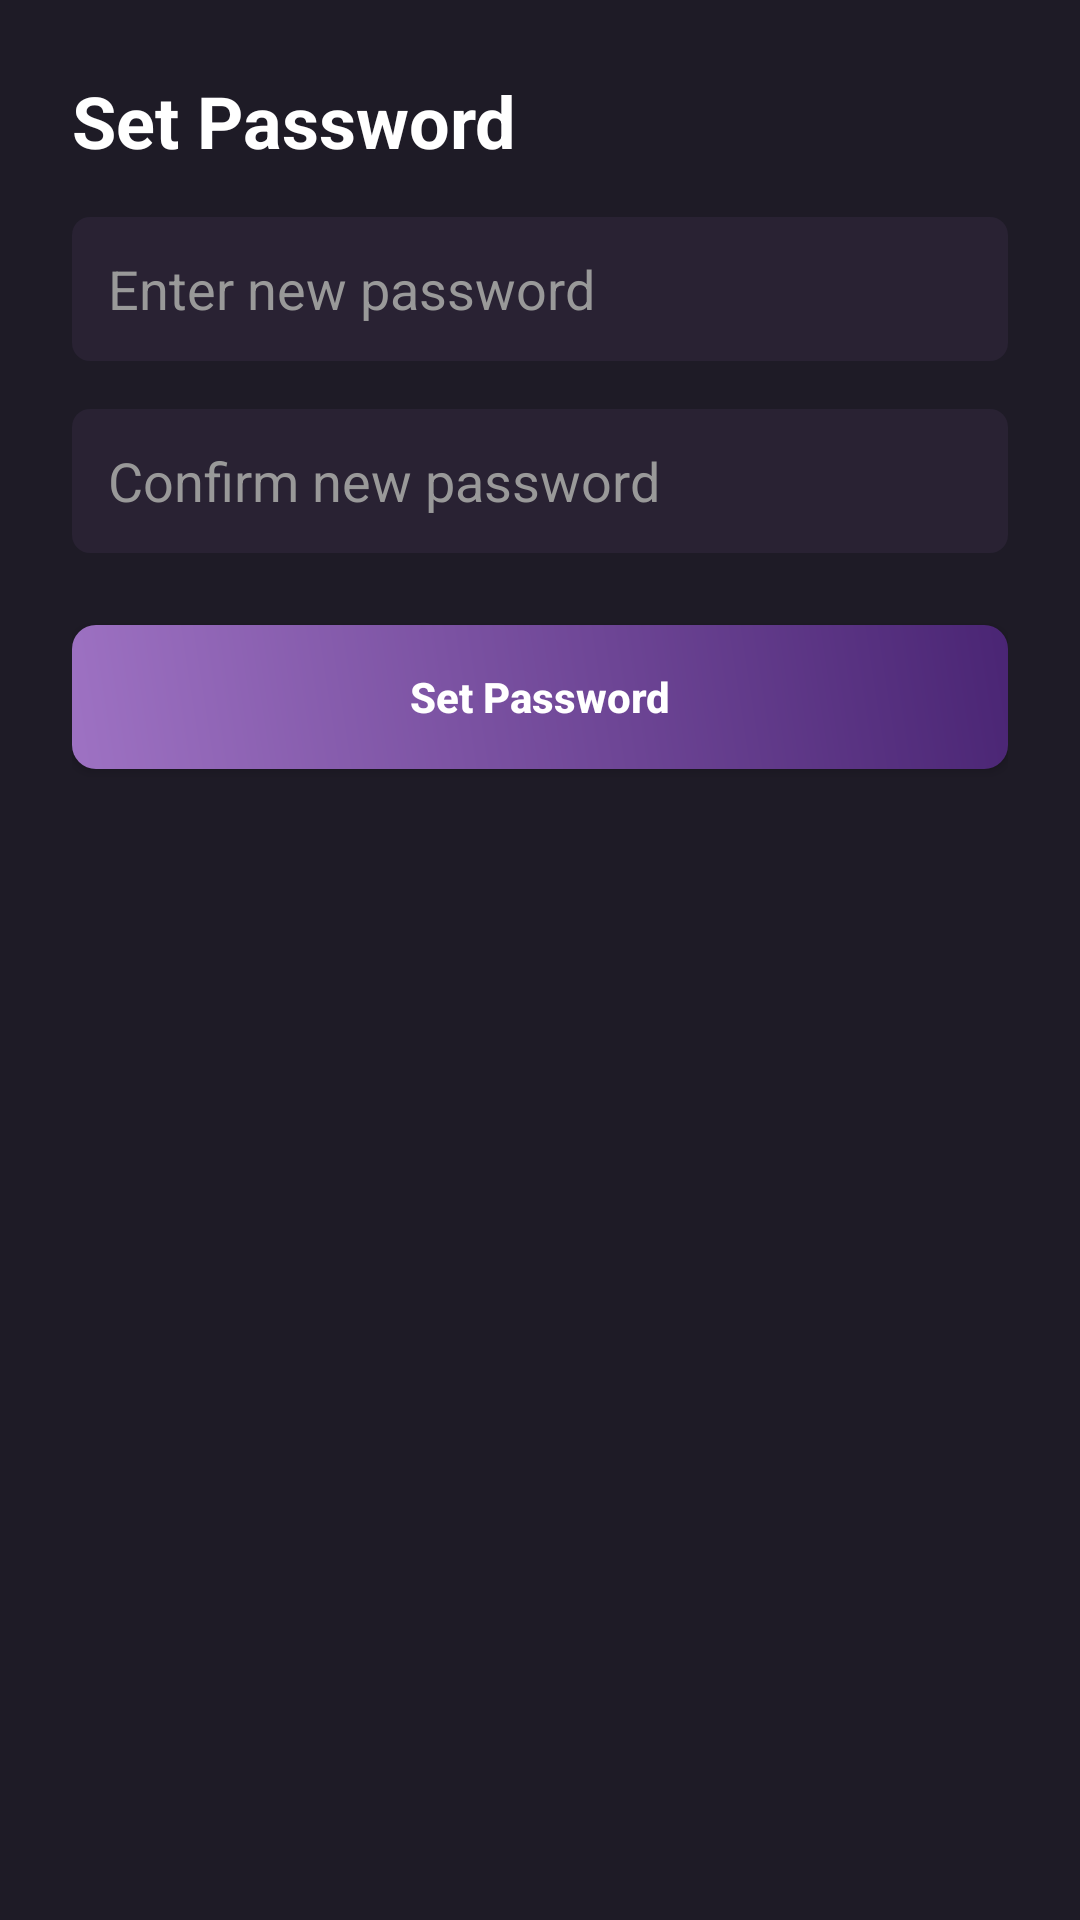

Layout XML and referenced resources for this Android screen:
<!-- AndroidManifest.xml: application theme Theme.Ballot_X -->
<!-- res/layout/activity_set_password.xml -->
<?xml version="1.0" encoding="utf-8"?>
<LinearLayout xmlns:android="http://schemas.android.com/apk/res/android"
    android:layout_width="match_parent"
    android:layout_height="match_parent"
    android:orientation="vertical"
    android:padding="24dp"
    android:background="#1E1B26">

    <TextView
        android:id="@+id/tvTitle"
        android:layout_width="wrap_content"
        android:layout_height="wrap_content"
        android:text="Set Password"
        android:textSize="24sp"
        android:textStyle="bold"
        android:textColor="#FFFFFF"
        android:layout_marginBottom="16dp" />

    <EditText
        android:id="@+id/etPassword"
        android:layout_width="match_parent"
        android:layout_height="48dp"
        android:background="@drawable/bg_input_dark"
        android:hint="Enter new password"
        android:inputType="textPassword"
        android:padding="12dp"
        android:textColor="#FFFFFF"
        android:textColorHint="#999999"
        android:layout_marginBottom="16dp" />

    <EditText
        android:id="@+id/etConfirmPassword"
        android:layout_width="match_parent"
        android:layout_height="48dp"
        android:background="@drawable/bg_input_dark"
        android:hint="Confirm new password"
        android:inputType="textPassword"
        android:padding="12dp"
        android:textColor="#FFFFFF"
        android:textColorHint="#999999"
        android:layout_marginBottom="24dp" />

    <Button
        android:id="@+id/btnSetPassword"
        android:layout_width="match_parent"
        android:layout_height="48dp"
        android:text="Set Password"
        android:textAllCaps="false"
        android:textStyle="bold"
        android:textColor="#FFFFFF"
        android:background="@drawable/bg_button_purple" />
</LinearLayout>
<!-- resources referenced by this layout -->
<resources>
  <!-- drawable bg_button_purple (drawable) -->
  <shape xmlns:android="http://schemas.android.com/apk/res/android">
      <gradient
          android:startColor="#9E72C3"
          android:endColor="#4A2574"
          android:angle="45" />
      <corners android:radius="8dp" />
  </shape>
  <!-- drawable bg_input_dark (drawable) -->
  <shape xmlns:android="http://schemas.android.com/apk/res/android">
      <solid android:color="#292233" />
      <corners android:radius="6dp" />
      <padding android:left="12dp" android:right="12dp" />
  </shape>
  <style name="Theme.Ballot_X" parent="Base.Theme.Ballot_X" />
  <style name="Base.Theme.Ballot_X" parent="Theme.Material3.DayNight.NoActionBar">
          
          
      </style>
</resources>
